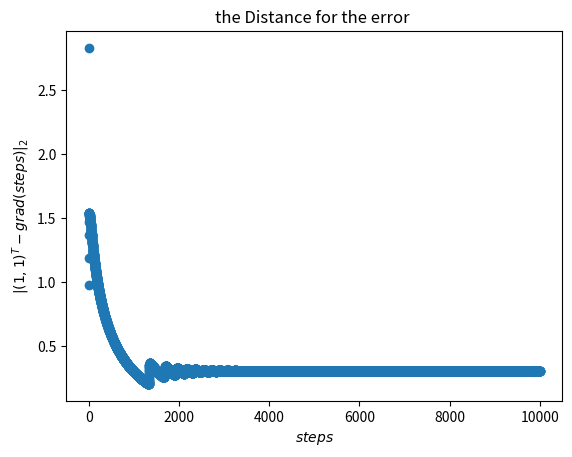

Here is the Python script that generated this plot:
import numpy as np
import matplotlib.pyplot as pl
from numpy import linalg


def rosenberg(x: np.array):
    return sum([100*(xii - xi**2)**2+(xi - 1)**2 for xi, xii in zip(x[:-1], x[1:])])


def rosenberg_devirate(x, i):
    if i == len(x)-1:
        return 200*(x[-1] - x[-2]**2)
    if i == 0:
        return 2*(x[0]-1) - 400*(x[1] - x[0]**2)*x[0]
    return 2*(x[i]-1) - 400*(x[i+1] - x[i]**2)*x[i] + 200*(x[i] - x[i-1])


def gradient_descent(x: np.array, alpha):
    gradient = np.array([rosenberg_devirate(x, i) for i in range(len(x))])
    x_hat = x - alpha*gradient
    return x_hat


np.set_printoptions(formatter={'all': lambda x: str(x)})
x = np.array([-1, -1])
lst = [x]
for i in range(10000):
    lst.append(gradient_descent(lst[-1], 0.00255))
lst = np.array(lst)
error = np.array([np.linalg.norm(np.array([1, 1]) - e)for e in lst])
error = np.column_stack((error, np.array(range(len(error)))))
#pl.scatter(lst[:, 0], lst[:, 1])
pl.scatter(error[:, 1], error[:, 0])
pl.xlabel("$steps$")
pl.ylabel("$|(1,1)^T - grad(steps)|_2$")
pl.title("the Distance for the error ")
pl.show()
